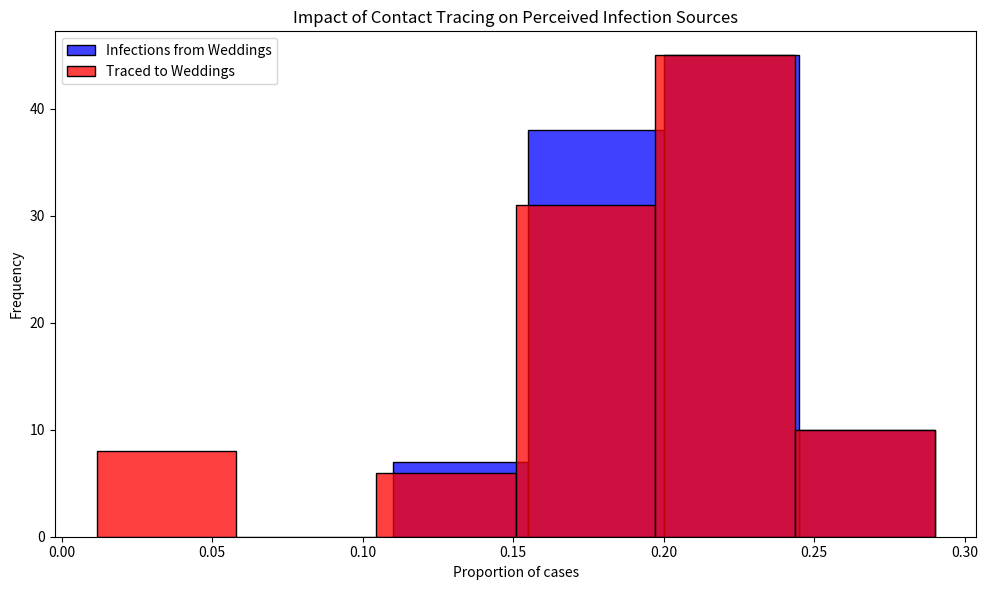

Python code for this plot:
# Import necessary libraries
import pandas as pd
import numpy as np
import matplotlib.pyplot as plt
import seaborn as sns

# Note: Suppressing FutureWarnings to maintain a clean output. This is specifically to ignore warnings about
# deprecated features in the libraries we're using (e.g., 'use_inf_as_na' option in Pandas, used by Seaborn),
# which we currently have no direct control over. This action is taken to ensure that our output remains
# focused on relevant information, acknowledging that we rely on external library updates to fully resolve
# these deprecations. Always consider reviewing and removing this suppression after significant library updates.
import warnings
warnings.simplefilter(action='ignore', category=FutureWarning)

# Set a fixed random seed for reproducibility
np.random.seed(42)

# Constants representing the parameters of the model
ATTACK_RATE = 0.10
TRACE_SUCCESS = 0.20
SECONDARY_TRACE_THRESHOLD = 2

def simulate_event(m):
  """
  Simulates the infection and tracing process for a series of events.
  
  This function creates a DataFrame representing individuals attending weddings and brunches,
  infects a subset of them based on the ATTACK_RATE, performs primary and secondary contact tracing,
  and calculates the proportions of infections and traced cases that are attributed to weddings.
  
  Parameters:
  - m: Dummy parameter for iteration purposes.
  
  Returns:
  - A tuple containing the proportion of infections and the proportion of traced cases
    that are attributed to weddings.
  """
  # Create DataFrame for people at events with initial infection and traced status
  events = ['wedding'] * 200 + ['brunch'] * 800
  ppl = pd.DataFrame({
      'event': events,
      'infected': False,
      'traced': np.nan  # Initially setting traced status as NaN
  })

  # Explicitly set 'traced' column to nullable boolean type
  ppl['traced'] = ppl['traced'].astype(pd.BooleanDtype())

  # Infect a random subset of people
  infected_indices = np.random.choice(ppl.index, size=int(len(ppl) * ATTACK_RATE), replace=False)
  ppl.loc[infected_indices, 'infected'] = True

  # Primary contact tracing: randomly decide which infected people get traced
  ppl.loc[ppl['infected'], 'traced'] = np.random.rand(sum(ppl['infected'])) < TRACE_SUCCESS

  # Secondary contact tracing based on event attendance
  event_trace_counts = ppl[ppl['traced'] == True]['event'].value_counts()
  events_traced = event_trace_counts[event_trace_counts >= SECONDARY_TRACE_THRESHOLD].index
  ppl.loc[ppl['event'].isin(events_traced) & ppl['infected'], 'traced'] = True

  # Calculate proportions of infections and traces attributed to each event type
  ppl['event_type'] = ppl['event'].str[0]  # 'w' for wedding, 'b' for brunch
  wedding_infections = sum(ppl['infected'] & (ppl['event_type'] == 'w'))
  brunch_infections = sum(ppl['infected'] & (ppl['event_type'] == 'b'))
  p_wedding_infections = wedding_infections / (wedding_infections + brunch_infections)

  wedding_traces = sum(ppl['infected'] & ppl['traced'] & (ppl['event_type'] == 'w'))
  brunch_traces = sum(ppl['infected'] & ppl['traced'] & (ppl['event_type'] == 'b'))
  p_wedding_traces = wedding_traces / (wedding_traces + brunch_traces)

  return p_wedding_infections, p_wedding_traces

# Run the simulation 1000 times
results = [simulate_event(m) for m in range(100)]
props_df = pd.DataFrame(results, columns=["Infections", "Traces"])

# Plotting the results
plt.figure(figsize=(10, 6))
sns.histplot(props_df['Infections'], color="blue", alpha=0.75, binwidth=0.05, kde=False, label='Infections from Weddings')
sns.histplot(props_df['Traces'], color="red", alpha=0.75, binwidth=0.05, kde=False, label='Traced to Weddings')
plt.xlabel("Proportion of cases")
plt.ylabel("Frequency")
plt.title("Impact of Contact Tracing on Perceived Infection Sources")
plt.legend()
plt.tight_layout()
plt.show()
